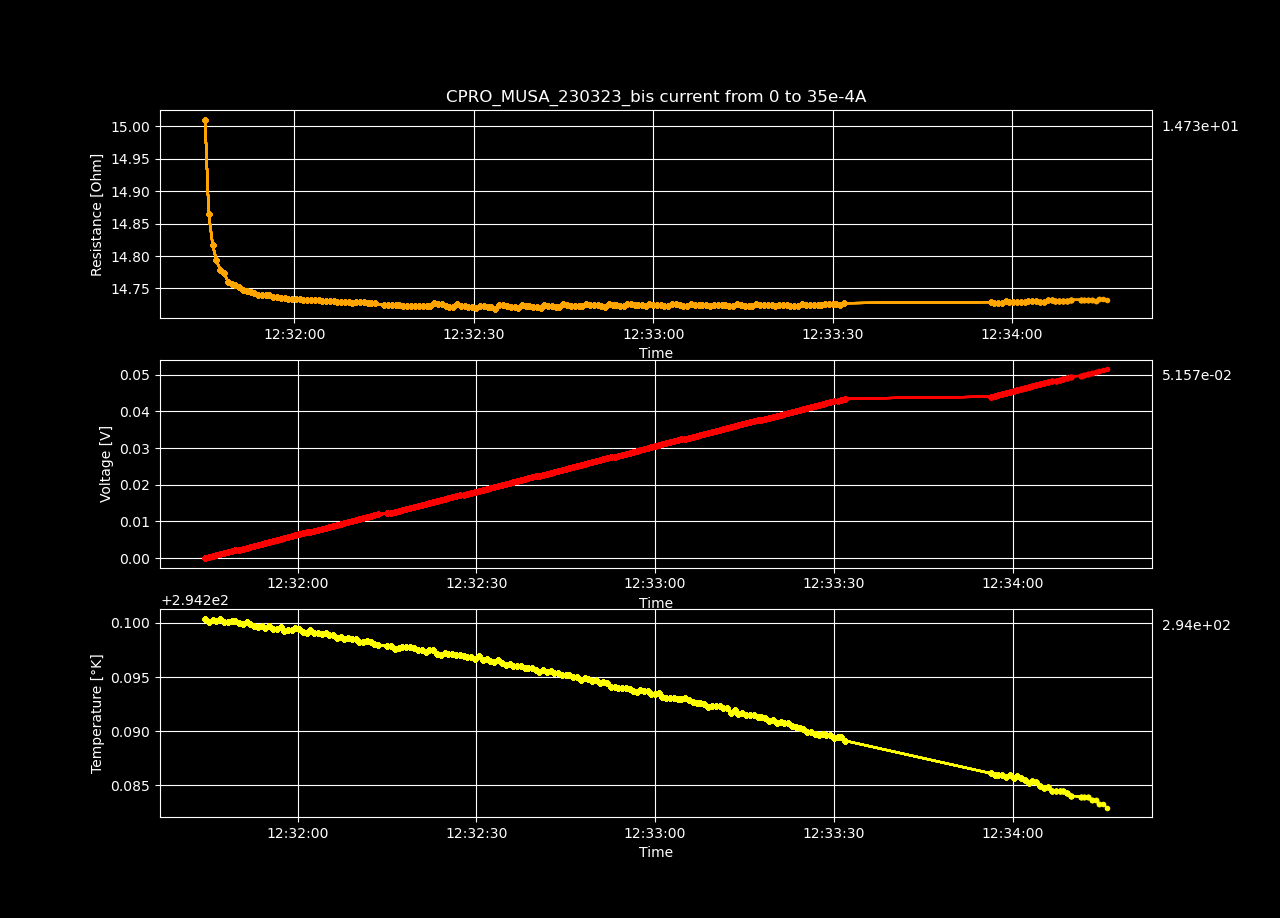

Values plotted in this chart, from the file beside it:
Datetime, Temperature [K], Voltage [V], Resistance [𝛀], Current Source [A], Electric Field [V/cm], Restivity [𝛀 cm], Current Density [A/cm2]
2023-03-23 12:31:44.454540, 294.3, 5.03375085e-06, inf, 0.0, 0.0001554, inf, 0.0
2023-03-23 12:31:45.097034, 294.3, 0.000264, 15.01, 1.7587939698492464e-05, 0.008148, 10.59, 0.0007697
2023-03-23 12:31:45.706533, 294.3, 0.0005229, 14.86, 3.517587939698493e-05, 0.01614, 10.48, 0.001539
2023-03-23 12:31:46.351723, 294.3, 0.0007818, 14.82, 5.2763819095477394e-05, 0.02413, 10.45, 0.002309
2023-03-23 12:31:46.984759, 294.3, 0.001041, 14.79, 7.035175879396985e-05, 0.03212, 10.43, 0.003079
2023-03-23 12:31:47.637362, 294.3, 0.0013, 14.78, 8.793969849246232e-05, 0.04011, 10.42, 0.003849
2023-03-23 12:31:48.296480, 294.3, 0.001559, 14.77, 0.0001055, 0.04812, 10.42, 0.004618
2023-03-23 12:31:48.917967, 294.3, 0.001817, 14.76, 0.0001231, 0.05609, 10.41, 0.005388
2023-03-23 12:31:49.548745, 294.3, 0.002076, 14.76, 0.0001407, 0.06409, 10.41, 0.006158
2023-03-23 12:31:50.169070, 294.3, 0.002336, 14.76, 0.0001583, 0.07209, 10.41, 0.006927
2023-03-23 12:31:50.800649, 294.3, 0.002595, 14.75, 0.0001759, 0.08008, 10.4, 0.007697
2023-03-23 12:31:51.442776, 294.3, 0.002853, 14.75, 0.0001935, 0.08806, 10.4, 0.008467
2023-03-23 12:31:52.068954, 294.3, 0.003112, 14.75, 0.0002111, 0.09606, 10.4, 0.009237
2023-03-23 12:31:52.700675, 294.3, 0.003371, 14.74, 0.0002286, 0.104, 10.4, 0.01001
2023-03-23 12:31:53.328323, 294.3, 0.00363, 14.74, 0.0002462, 0.112, 10.4, 0.01078
2023-03-23 12:31:53.958968, 294.3, 0.003888, 14.74, 0.0002638, 0.12, 10.39, 0.01155
2023-03-23 12:31:54.592758, 294.3, 0.004148, 14.74, 0.0002814, 0.128, 10.39, 0.01232
2023-03-23 12:31:55.212650, 294.3, 0.004407, 14.74, 0.000299, 0.136, 10.39, 0.01309
2023-03-23 12:31:55.846263, 294.3, 0.004666, 14.74, 0.0003166, 0.144, 10.39, 0.01385
2023-03-23 12:31:56.496923, 294.3, 0.004925, 14.74, 0.0003342, 0.152, 10.39, 0.01462
2023-03-23 12:31:57.119014, 294.3, 0.005184, 14.74, 0.0003518, 0.16, 10.39, 0.01539
2023-03-23 12:31:57.740732, 294.3, 0.005443, 14.74, 0.0003693, 0.168, 10.39, 0.01616
2023-03-23 12:31:58.373726, 294.3, 0.005702, 14.74, 0.0003869, 0.176, 10.39, 0.01693
2023-03-23 12:31:59.011861, 294.3, 0.00596, 14.73, 0.0004045, 0.1839, 10.39, 0.0177
2023-03-23 12:31:59.623994, 294.3, 0.006219, 14.73, 0.0004221, 0.1919, 10.39, 0.01847
2023-03-23 12:32:00.251455, 294.3, 0.006478, 14.73, 0.0004397, 0.1999, 10.39, 0.01924
2023-03-23 12:32:00.882401, 294.3, 0.006738, 14.73, 0.0004573, 0.208, 10.39, 0.02001
2023-03-23 12:32:01.514284, 294.3, 0.006996, 14.73, 0.0004749, 0.2159, 10.39, 0.02078
2023-03-23 12:32:02.143775, 294.3, 0.007255, 14.73, 0.0004925, 0.2239, 10.39, 0.02155
2023-03-23 12:32:02.796552, 294.3, 0.007514, 14.73, 0.0005101, 0.2319, 10.39, 0.02232
2023-03-23 12:32:03.425704, 294.3, 0.007773, 14.73, 0.0005276, 0.2399, 10.39, 0.02309
2023-03-23 12:32:04.071040, 294.3, 0.008032, 14.73, 0.0005452, 0.2479, 10.39, 0.02386
2023-03-23 12:32:04.694934, 294.3, 0.008291, 14.73, 0.0005628, 0.2559, 10.39, 0.02463
2023-03-23 12:32:05.318468, 294.3, 0.00855, 14.73, 0.0005804, 0.2639, 10.39, 0.0254
2023-03-23 12:32:05.932784, 294.3, 0.008809, 14.73, 0.000598, 0.2719, 10.39, 0.02617
2023-03-23 12:32:06.582413, 294.3, 0.009068, 14.73, 0.0006156, 0.2799, 10.39, 0.02694
2023-03-23 12:32:07.217481, 294.3, 0.009326, 14.73, 0.0006332, 0.2879, 10.39, 0.02771
2023-03-23 12:32:07.847226, 294.3, 0.009586, 14.73, 0.0006508, 0.2958, 10.39, 0.02848
2023-03-23 12:32:08.461983, 294.3, 0.009844, 14.73, 0.0006683, 0.3038, 10.39, 0.02925
2023-03-23 12:32:09.074840, 294.3, 0.0101, 14.73, 0.0006859, 0.3118, 10.39, 0.03002
2023-03-23 12:32:09.716590, 294.3, 0.01036, 14.73, 0.0007035, 0.3198, 10.39, 0.03079
2023-03-23 12:32:10.337090, 294.3, 0.01062, 14.73, 0.0007211, 0.3278, 10.39, 0.03156
2023-03-23 12:32:10.962341, 294.3, 0.01088, 14.73, 0.0007387, 0.3358, 10.39, 0.03233
2023-03-23 12:32:11.592727, 294.3, 0.01114, 14.73, 0.0007563, 0.3438, 10.39, 0.0331
2023-03-23 12:32:12.250288, 294.3, 0.0114, 14.73, 0.0007739, 0.3518, 10.39, 0.03387
2023-03-23 12:32:12.882457, 294.3, 0.01166, 14.73, 0.0007915, 0.3598, 10.39, 0.03464
2023-03-23 12:32:13.498160, 294.3, 0.01191, 14.73, 0.000809, 0.3677, 10.39, 0.03541
2023-03-23 12:32:14.961019, 294.3, 0.01217, 14.72, 0.0008266, 0.3757, 10.38, 0.03618
2023-03-23 12:32:15.604755, 294.3, 0.01243, 14.72, 0.0008442, 0.3836, 10.38, 0.03695
2023-03-23 12:32:16.314102, 294.3, 0.01269, 14.72, 0.0008618, 0.3916, 10.38, 0.03772
2023-03-23 12:32:16.935632, 294.3, 0.01295, 14.72, 0.0008794, 0.3996, 10.38, 0.03849
2023-03-23 12:32:17.556009, 294.3, 0.01321, 14.72, 0.000897, 0.4076, 10.38, 0.03926
2023-03-23 12:32:18.178166, 294.3, 0.01346, 14.72, 0.0009146, 0.4156, 10.38, 0.04003
2023-03-23 12:32:18.811487, 294.3, 0.01372, 14.72, 0.0009322, 0.4236, 10.38, 0.04079
2023-03-23 12:32:19.501889, 294.3, 0.01398, 14.72, 0.0009497, 0.4316, 10.38, 0.04156
2023-03-23 12:32:20.140334, 294.3, 0.01424, 14.72, 0.0009673, 0.4396, 10.38, 0.04233
2023-03-23 12:32:20.796998, 294.3, 0.0145, 14.72, 0.0009849, 0.4476, 10.38, 0.0431
2023-03-23 12:32:21.491199, 294.3, 0.01476, 14.72, 0.001003, 0.4556, 10.38, 0.04387
2023-03-23 12:32:22.123212, 294.3, 0.01502, 14.72, 0.00102, 0.4636, 10.38, 0.04464
2023-03-23 12:32:22.745943, 294.3, 0.01528, 14.72, 0.001038, 0.4715, 10.38, 0.04541
... 139 more rows
